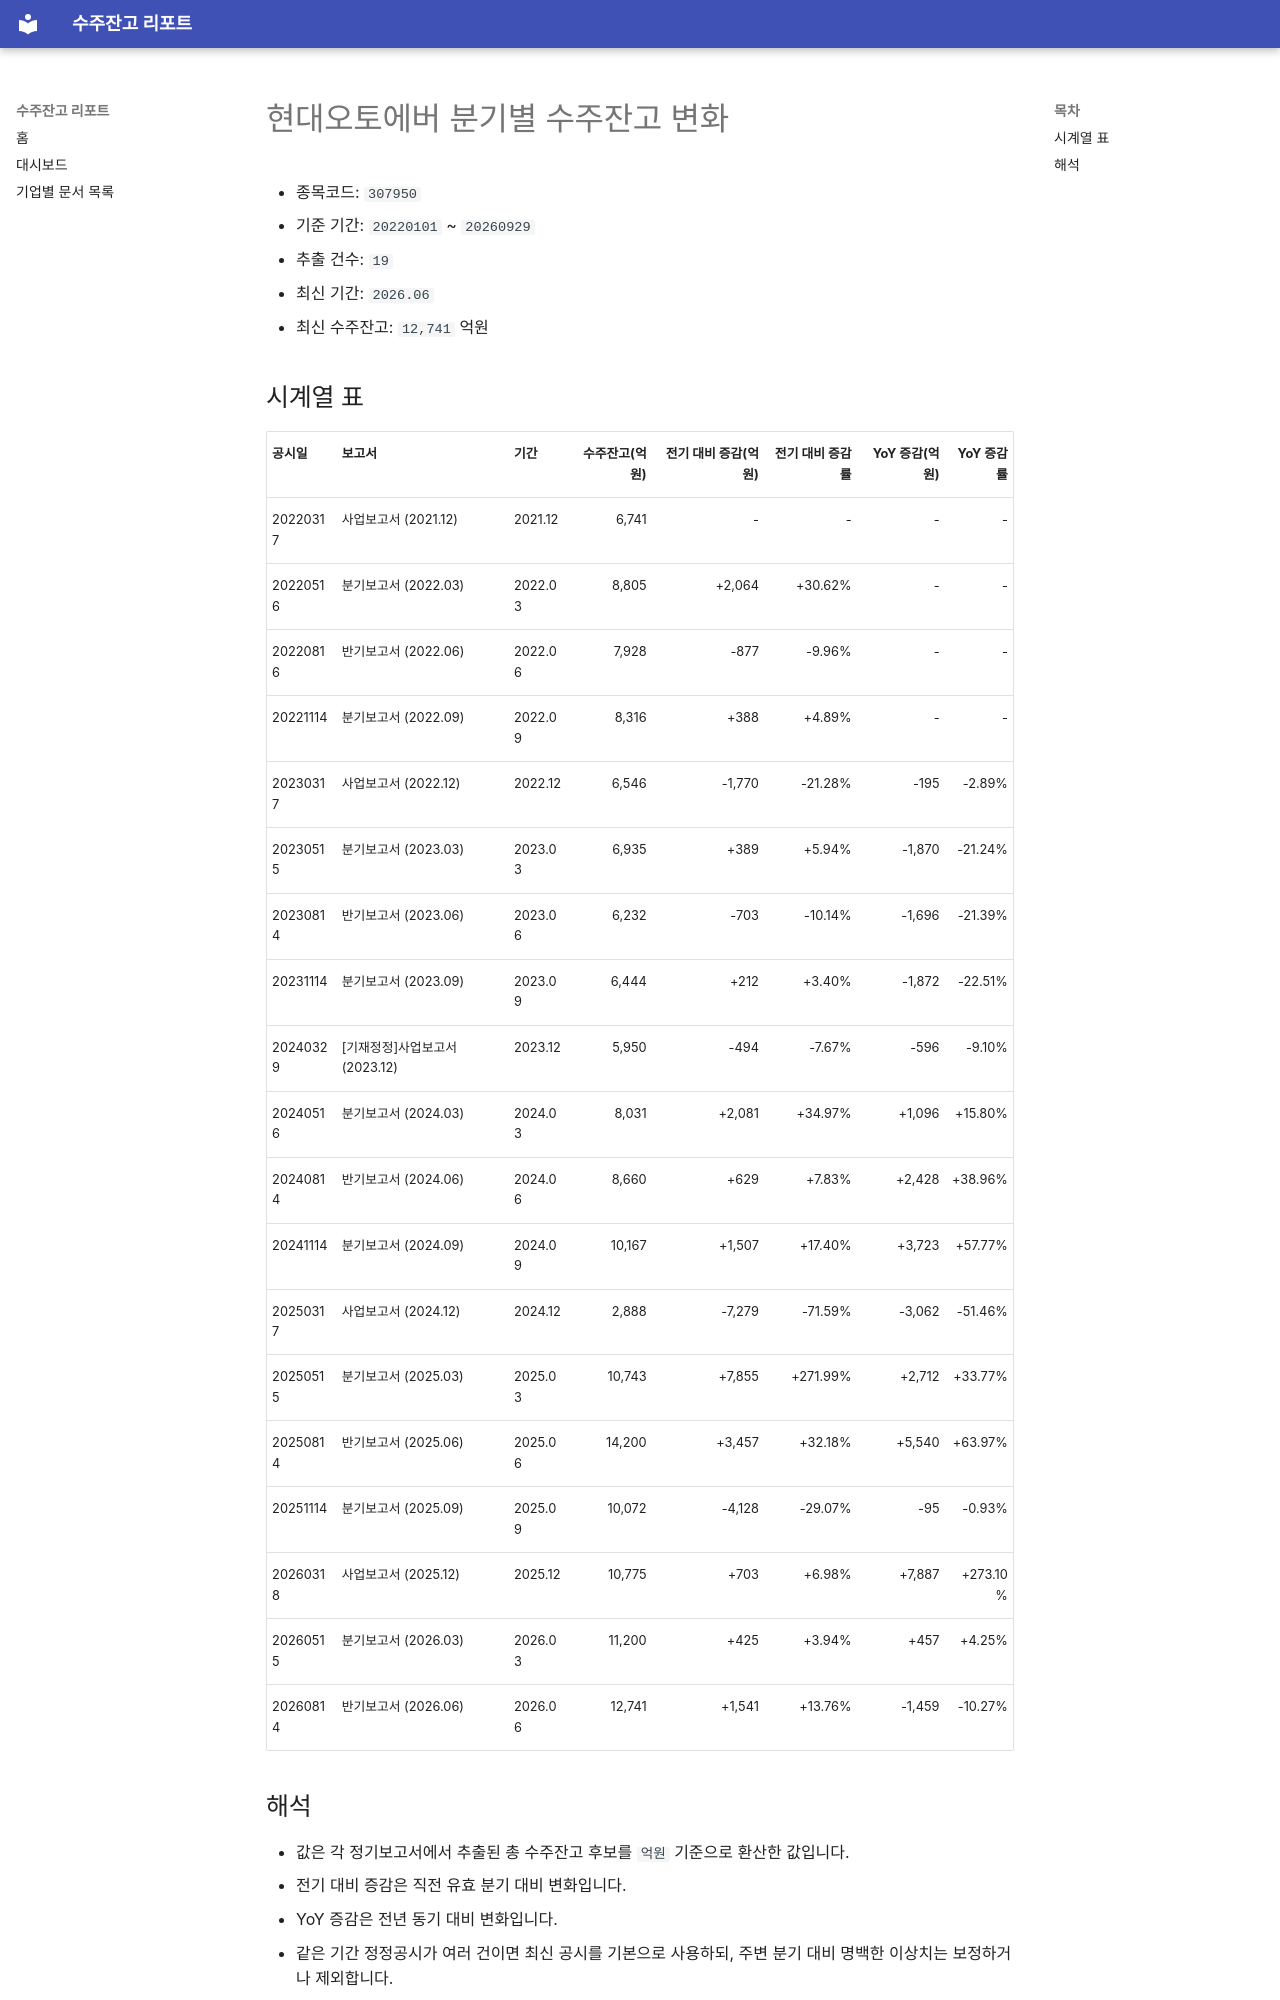

repository: agent-jaden/order-backlog-dashboard · page: companies/현대오토에버_수주잔고(307950)/index.html · generator: mkdocs

# 현대오토에버 분기별 수주잔고 변화

- 종목코드: `307950`
- 기준 기간: `20220101` ~ `20260929`
- 추출 건수: `19`
- 최신 기간: `2026.06`
- 최신 수주잔고: `12,741` 억원

## 시계열 표

| 공시일 | 보고서 | 기간 | 수주잔고(억원) | 전기 대비 증감(억원) | 전기 대비 증감률 | YoY 증감(억원) | YoY 증감률 |
| --- | --- | --- | ---: | ---: | ---: | ---: | ---: |
| 20220317 | 사업보고서 (2021.12) | 2021.12 | 6,741 | - | - | - | - |
| 20220516 | 분기보고서 (2022.03) | 2022.03 | 8,805 | +2,064 | +30.62% | - | - |
| 20220816 | 반기보고서 (2022.06) | 2022.06 | 7,928 | -877 | -9.96% | - | - |
| 20221114 | 분기보고서 (2022.09) | 2022.09 | 8,316 | +388 | +4.89% | - | - |
| 20230317 | 사업보고서 (2022.12) | 2022.12 | 6,546 | -1,770 | -21.28% | -195 | -2.89% |
| 20230515 | 분기보고서 (2023.03) | 2023.03 | 6,935 | +389 | +5.94% | -1,870 | -21.24% |
| 20230814 | 반기보고서 (2023.06) | 2023.06 | 6,232 | -703 | -10.14% | -1,696 | -21.39% |
| 20231114 | 분기보고서 (2023.09) | 2023.09 | 6,444 | +212 | +3.40% | -1,872 | -22.51% |
| 20240329 | [기재정정]사업보고서 (2023.12) | 2023.12 | 5,950 | -494 | -7.67% | -596 | -9.10% |
| 20240516 | 분기보고서 (2024.03) | 2024.03 | 8,031 | +2,081 | +34.97% | +1,096 | +15.80% |
| 20240814 | 반기보고서 (2024.06) | 2024.06 | 8,660 | +629 | +7.83% | +2,428 | +38.96% |
| 20241114 | 분기보고서 (2024.09) | 2024.09 | 10,167 | +1,507 | +17.40% | +3,723 | +57.77% |
| 20250317 | 사업보고서 (2024.12) | 2024.12 | 2,888 | -7,279 | -71.59% | -3,062 | -51.46% |
| 20250515 | 분기보고서 (2025.03) | 2025.03 | 10,743 | +7,855 | +271.99% | +2,712 | +33.77% |
| 20250814 | 반기보고서 (2025.06) | 2025.06 | 14,200 | +3,457 | +32.18% | +5,540 | +63.97% |
| 20251114 | 분기보고서 (2025.09) | 2025.09 | 10,072 | -4,128 | -29.07% | -95 | -0.93% |
| 20260318 | 사업보고서 (2025.12) | 2025.12 | 10,775 | +703 | +6.98% | +7,887 | +273.10% |
| 20260515 | 분기보고서 (2026.03) | 2026.03 | 11,200 | +425 | +3.94% | +457 | +4.25% |
| 20260814 | 반기보고서 (2026.06) | 2026.06 | 12,741 | +1,541 | +13.76% | -1,459 | -10.27% |
